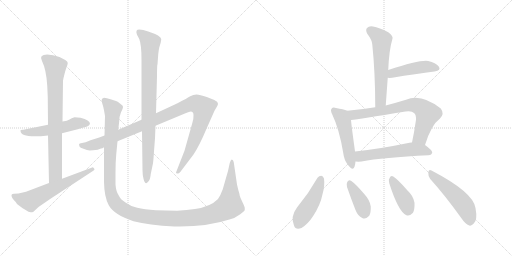
t = 0.00 s
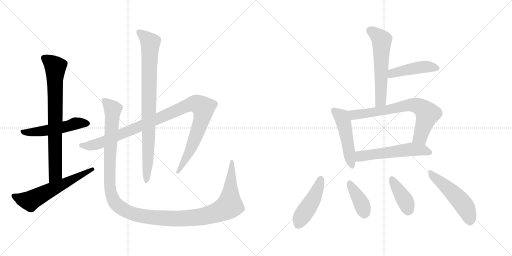
t = 2.33 s
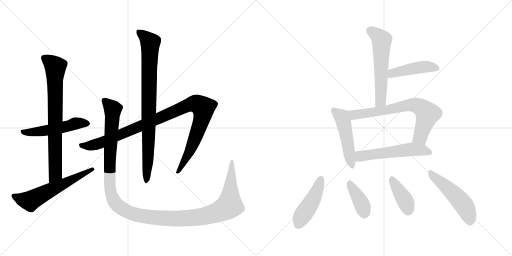
t = 4.66 s
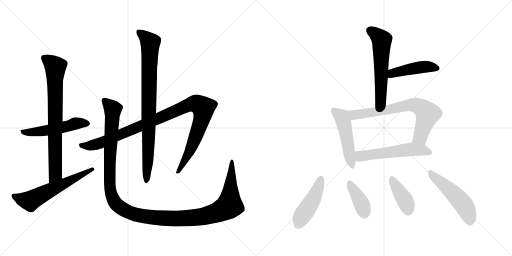
t = 7.00 s
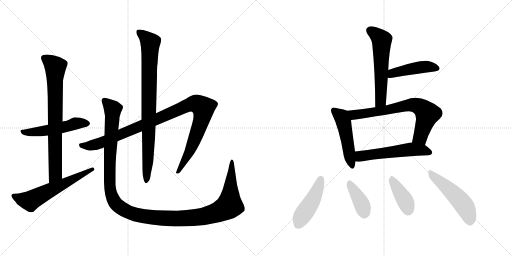
t = 9.33 s
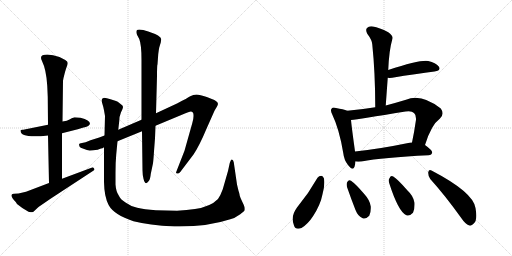
t = 11.66 s

The animated SVG that drew these frames (rendered in a browser with its animation timeline set to each time). Animation: 15 CSS @keyframes rules; one cycle of 11.66 s.

<svg version="1.1" viewBox="0 0 2048 1024" xmlns="http://www.w3.org/2000/svg">
  <g stroke="lightgray" stroke-dasharray="1,1" stroke-width="1" transform="scale(4, 4)">
    <line x1="0" y1="0" x2="256" y2="256"></line>
    <line x1="256" y1="0" x2="0" y2="256"></line>
    <line x1="128" y1="0" x2="128" y2="256"></line>
    <line x1="0" y1="128" x2="256" y2="128"></line>
    <line x1="256" y1="0" x2="512" y2="256"></line>
    <line x1="512" y1="0" x2="256" y2="256"></line>
    <line x1="384" y1="0" x2="384" y2="256"></line>
    <line x1="256" y1="128" x2="512" y2="128"></line>
  </g>
<g transform="scale(1, -1) translate(0, -850)">
   <style type="text/css">
    @keyframes keyframes0 {
      from {
       stroke: black;
       stroke-dashoffset: 526;
       stroke-width: 128;
       }
       63% {
       animation-timing-function: step-end;
       stroke: black;
       stroke-dashoffset: 0;
       stroke-width: 128;
       }
       to {
       stroke: black;
       stroke-width: 1024;
       }
       }
       #make-me-a-hanzi-animation-0 {
         animation: keyframes0 0.678060s both;
         animation-delay: 0.000000s;
         animation-timing-function: linear;
       }
    @keyframes keyframes1 {
      from {
       stroke: black;
       stroke-dashoffset: 773;
       stroke-width: 128;
       }
       72% {
       animation-timing-function: step-end;
       stroke: black;
       stroke-dashoffset: 0;
       stroke-width: 128;
       }
       to {
       stroke: black;
       stroke-width: 1024;
       }
       }
       #make-me-a-hanzi-animation-1 {
         animation: keyframes1 0.879069s both;
         animation-delay: 0.678060s;
         animation-timing-function: linear;
       }
    @keyframes keyframes2 {
      from {
       stroke: black;
       stroke-dashoffset: 606;
       stroke-width: 128;
       }
       66% {
       animation-timing-function: step-end;
       stroke: black;
       stroke-dashoffset: 0;
       stroke-width: 128;
       }
       to {
       stroke: black;
       stroke-width: 1024;
       }
       }
       #make-me-a-hanzi-animation-2 {
         animation: keyframes2 0.743164s both;
         animation-delay: 1.557129s;
         animation-timing-function: linear;
       }
    @keyframes keyframes3 {
      from {
       stroke: black;
       stroke-dashoffset: 1058;
       stroke-width: 128;
       }
       77% {
       animation-timing-function: step-end;
       stroke: black;
       stroke-dashoffset: 0;
       stroke-width: 128;
       }
       to {
       stroke: black;
       stroke-width: 1024;
       }
       }
       #make-me-a-hanzi-animation-3 {
         animation: keyframes3 1.111003s both;
         animation-delay: 2.300293s;
         animation-timing-function: linear;
       }
    @keyframes keyframes4 {
      from {
       stroke: black;
       stroke-dashoffset: 867;
       stroke-width: 128;
       }
       74% {
       animation-timing-function: step-end;
       stroke: black;
       stroke-dashoffset: 0;
       stroke-width: 128;
       }
       to {
       stroke: black;
       stroke-width: 1024;
       }
       }
       #make-me-a-hanzi-animation-4 {
         animation: keyframes4 0.955566s both;
         animation-delay: 3.411296s;
         animation-timing-function: linear;
       }
    @keyframes keyframes5 {
      from {
       stroke: black;
       stroke-dashoffset: 1338;
       stroke-width: 128;
       }
       81% {
       animation-timing-function: step-end;
       stroke: black;
       stroke-dashoffset: 0;
       stroke-width: 128;
       }
       to {
       stroke: black;
       stroke-width: 1024;
       }
       }
       #make-me-a-hanzi-animation-5 {
         animation: keyframes5 1.338867s both;
         animation-delay: 4.366862s;
         animation-timing-function: linear;
       }
    @keyframes keyframes6 {
      from {
       stroke: black;
       stroke-dashoffset: 580;
       stroke-width: 128;
       }
       65% {
       animation-timing-function: step-end;
       stroke: black;
       stroke-dashoffset: 0;
       stroke-width: 128;
       }
       to {
       stroke: black;
       stroke-width: 1024;
       }
       }
       #make-me-a-hanzi-animation-6 {
         animation: keyframes6 0.722005s both;
         animation-delay: 5.705729s;
         animation-timing-function: linear;
       }
    @keyframes keyframes7 {
      from {
       stroke: black;
       stroke-dashoffset: 452;
       stroke-width: 128;
       }
       60% {
       animation-timing-function: step-end;
       stroke: black;
       stroke-dashoffset: 0;
       stroke-width: 128;
       }
       to {
       stroke: black;
       stroke-width: 1024;
       }
       }
       #make-me-a-hanzi-animation-7 {
         animation: keyframes7 0.617839s both;
         animation-delay: 6.427734s;
         animation-timing-function: linear;
       }
    @keyframes keyframes8 {
      from {
       stroke: black;
       stroke-dashoffset: 494;
       stroke-width: 128;
       }
       62% {
       animation-timing-function: step-end;
       stroke: black;
       stroke-dashoffset: 0;
       stroke-width: 128;
       }
       to {
       stroke: black;
       stroke-width: 1024;
       }
       }
       #make-me-a-hanzi-animation-8 {
         animation: keyframes8 0.652018s both;
         animation-delay: 7.045573s;
         animation-timing-function: linear;
       }
    @keyframes keyframes9 {
      from {
       stroke: black;
       stroke-dashoffset: 714;
       stroke-width: 128;
       }
       70% {
       animation-timing-function: step-end;
       stroke: black;
       stroke-dashoffset: 0;
       stroke-width: 128;
       }
       to {
       stroke: black;
       stroke-width: 1024;
       }
       }
       #make-me-a-hanzi-animation-9 {
         animation: keyframes9 0.831055s both;
         animation-delay: 7.697591s;
         animation-timing-function: linear;
       }
    @keyframes keyframes10 {
      from {
       stroke: black;
       stroke-dashoffset: 558;
       stroke-width: 128;
       }
       64% {
       animation-timing-function: step-end;
       stroke: black;
       stroke-dashoffset: 0;
       stroke-width: 128;
       }
       to {
       stroke: black;
       stroke-width: 1024;
       }
       }
       #make-me-a-hanzi-animation-10 {
         animation: keyframes10 0.704102s both;
         animation-delay: 8.528646s;
         animation-timing-function: linear;
       }
    @keyframes keyframes11 {
      from {
       stroke: black;
       stroke-dashoffset: 459;
       stroke-width: 128;
       }
       60% {
       animation-timing-function: step-end;
       stroke: black;
       stroke-dashoffset: 0;
       stroke-width: 128;
       }
       to {
       stroke: black;
       stroke-width: 1024;
       }
       }
       #make-me-a-hanzi-animation-11 {
         animation: keyframes11 0.623535s both;
         animation-delay: 9.232748s;
         animation-timing-function: linear;
       }
    @keyframes keyframes12 {
      from {
       stroke: black;
       stroke-dashoffset: 386;
       stroke-width: 128;
       }
       56% {
       animation-timing-function: step-end;
       stroke: black;
       stroke-dashoffset: 0;
       stroke-width: 128;
       }
       to {
       stroke: black;
       stroke-width: 1024;
       }
       }
       #make-me-a-hanzi-animation-12 {
         animation: keyframes12 0.564128s both;
         animation-delay: 9.856283s;
         animation-timing-function: linear;
       }
    @keyframes keyframes13 {
      from {
       stroke: black;
       stroke-dashoffset: 398;
       stroke-width: 128;
       }
       56% {
       animation-timing-function: step-end;
       stroke: black;
       stroke-dashoffset: 0;
       stroke-width: 128;
       }
       to {
       stroke: black;
       stroke-width: 1024;
       }
       }
       #make-me-a-hanzi-animation-13 {
         animation: keyframes13 0.573893s both;
         animation-delay: 10.420411s;
         animation-timing-function: linear;
       }
    @keyframes keyframes14 {
      from {
       stroke: black;
       stroke-dashoffset: 508;
       stroke-width: 128;
       }
       62% {
       animation-timing-function: step-end;
       stroke: black;
       stroke-dashoffset: 0;
       stroke-width: 128;
       }
       to {
       stroke: black;
       stroke-width: 1024;
       }
       }
       #make-me-a-hanzi-animation-14 {
         animation: keyframes14 0.663411s both;
         animation-delay: 10.994304s;
         animation-timing-function: linear;
       }
</style>
<path d="M 322.0 379.0 L 298.0 381.0 Q 286.0 377.0 278.0 372.0 Q 270.0 367.0 250.0 364.0 L 192.0 351.0 L 98.0 332.0 Q 94.0 331.0 89.0 331.0 Q 84.0 331.0 82.0 329.0 L 82.0 327.0 Q 82.0 296.0 192.0 308.0 L 248.0 317.0 L 311.0 333.0 L 334.0 340.0 Q 343.0 342.0 353.0 346.0 L 360.0 354.0 Q 360.0 370.0 322.0 379.0 Z" fill="lightgray"></path> 
<path d="M 250.0 364.0 L 252.0 527.0 L 254.0 538.0 Q 260.0 564.0 265.0 578.0 Q 271.0 592.0 271.0 598.0 Q 271.0 604.0 261.0 610.0 L 238.0 622.0 Q 211.0 632.0 189.0 632.0 Q 154.0 632.0 168.0 606.0 Q 185.0 572.0 189.0 507.0 L 191.0 462.0 L 192.0 351.0 L 192.0 308.0 L 196.0 118.0 C 197.0 88.0 248.0 105.0 248.0 135.0 L 248.0 317.0 L 250.0 364.0 Z" fill="lightgray"></path> 
<path d="M 196.0 118.0 L 104.0 83.0 L 74.0 76.0 L 56.0 75.0 Q 48.0 75.0 46.0 70.0 Q 45.0 59.0 63.0 42.0 L 68.0 34.0 Q 88.0 17.0 114.0 3.0 Q 124.0 1.0 128.0 1.0 Q 132.0 1.0 138.0 7.0 L 154.0 22.0 L 202.0 55.0 L 370.0 165.0 Q 378.0 169.0 378.0 172.0 Q 378.0 174.0 374.0 179.0 Q 370.0 183.0 366.0 179.0 L 248.0 135.0 L 196.0 118.0 Z" fill="lightgray"></path> 
<path d="M 418.0 308.0 L 397.0 300.0 L 362.0 289.0 Q 340.0 279.0 328.0 278.0 Q 316.0 277.0 316.0 272.0 L 318.0 264.0 Q 320.0 259.0 334.0 255.0 Q 349.0 248.0 359.0 248.0 Q 370.0 248.0 391.0 251.0 Q 399.0 255.0 404.0 256.0 Q 410.0 256.0 416.0 261.0 L 470.0 285.0 L 568.0 325.0 L 622.0 347.0 L 742.0 397.0 Q 759.0 404.0 763.0 404.0 Q 774.0 404.0 774.0 390.0 Q 775.0 375.0 769.0 357.0 L 738.0 247.0 L 704.0 160.0 Q 704.0 156.0 709.0 156.0 Q 715.0 155.0 721.0 162.0 L 774.0 232.0 Q 798.0 268.0 826.0 335.0 L 858.0 407.0 L 868.0 424.0 Q 878.0 439.0 862.0 447.0 Q 855.0 452.0 827.0 462.0 Q 799.0 472.0 786.0 472.0 Q 773.0 472.0 761.0 465.0 Q 750.0 458.0 710.0 437.0 L 624.0 397.0 L 566.0 371.0 L 473.0 331.0 L 418.0 308.0 Z" fill="lightgray"></path> 
<path d="M 568.0 325.0 L 570.0 169.0 Q 570.0 151.0 574.0 135.0 Q 581.0 105.0 595.0 126.0 Q 601.0 133.0 603.0 154.0 L 612.0 197.0 Q 614.0 212.0 616.0 245.0 L 620.0 297.0 L 622.0 347.0 L 624.0 397.0 L 628.0 546.0 Q 628.0 591.0 630.0 593.0 L 633.0 634.0 Q 635.0 651.0 637.0 660.0 L 643.0 680.0 L 645.0 693.0 Q 645.0 707.0 593.0 724.0 Q 571.0 732.0 557.0 732.0 Q 540.0 732.0 548.0 711.0 L 557.0 694.0 Q 566.0 672.0 566.0 611.0 L 566.0 371.0 L 568.0 325.0 Z" fill="lightgray"></path> 
<path d="M 473.0 331.0 L 477.0 366.0 Q 477.0 384.0 484.0 401.0 Q 492.0 417.0 492.0 422.0 Q 492.0 427.0 486.0 431.0 L 476.0 439.0 Q 472.0 443.0 464.0 446.0 L 442.0 453.0 Q 426.0 459.0 416.0 459.0 Q 406.0 457.0 406.0 447.0 L 410.0 433.0 Q 414.0 421.0 416.0 409.0 L 420.0 386.0 L 418.0 308.0 L 416.0 261.0 L 416.0 122.0 Q 417.0 62.0 435.0 29.0 Q 456.0 -9.0 534.0 -35.0 Q 594.0 -51.0 698.0 -56.0 L 719.0 -56.0 Q 833.0 -56.0 921.0 -27.0 Q 939.0 -23.0 961.0 -7.0 Q 977.0 6.0 979.0 9.0 L 979.0 18.0 Q 979.0 23.0 970.0 41.0 Q 961.0 59.0 959.0 67.0 Q 958.0 75.0 956.0 81.0 Q 954.0 86.0 952.0 95.0 L 948.0 112.0 L 935.0 201.0 Q 933.0 211.0 927.0 212.0 Q 923.0 212.0 919.0 198.0 L 912.0 166.0 L 891.0 93.0 Q 882.0 68.0 872.0 54.0 Q 842.0 23.0 780.0 14.0 Q 748.0 9.0 708.0 7.0 L 624.0 9.0 Q 576.0 13.0 549.0 19.0 Q 522.0 25.0 502.0 40.0 Q 481.0 53.0 475.0 68.0 Q 464.0 84.0 462.0 112.0 L 462.0 159.0 Q 462.0 202.0 465.0 233.0 L 470.0 285.0 L 473.0 331.0 Z" fill="lightgray"></path> 
<path d="M 1543.0 428.0 Q 1547.0 485.0 1551.0 539.0 L 1553.0 570.0 Q 1556.0 649.0 1570.0 696.0 Q 1573.0 706.0 1553.0 721.0 Q 1517.0 740.0 1492.0 744.0 Q 1476.0 747.0 1468.0 738.0 Q 1461.0 731.0 1469.0 715.0 Q 1488.0 690.0 1489.0 673.0 Q 1501.0 558.0 1501.0 421.0 C 1501.0 391.0 1541.0 398.0 1543.0 428.0 Z" fill="lightgray"></path> 
<path d="M 1551.0 539.0 Q 1557.0 538.0 1569.0 539.0 Q 1666.0 555.0 1738.0 564.0 Q 1766.0 568.0 1755.0 584.0 Q 1743.0 600.0 1713.0 606.0 Q 1682.0 612.0 1553.0 570.0 C 1524.0 561.0 1521.0 541.0 1551.0 539.0 Z" fill="lightgray"></path> 
<path d="M 1389.0 407.0 Q 1374.0 413.0 1344.0 418.0 Q 1331.0 422.0 1327.0 416.0 Q 1320.0 410.0 1329.0 392.0 Q 1357.0 334.0 1373.0 238.0 Q 1376.0 210.0 1392.0 190.0 Q 1411.0 165.0 1418.0 183.0 Q 1421.0 192.0 1422.0 204.0 L 1420.0 244.0 L 1420.0 245.0 Q 1407.0 338.0 1404.0 370.0 C 1401.0 400.0 1401.0 403.0 1389.0 407.0 Z" fill="lightgray"></path> 
<path d="M 1700.0 270.0 Q 1725.0 351.0 1760.0 376.0 Q 1779.0 395.0 1763.0 416.0 Q 1685.0 477.0 1624.0 451.0 Q 1581.0 438.0 1543.0 428.0 L 1501.0 421.0 Q 1446.0 412.0 1389.0 407.0 C 1359.0 404.0 1374.0 366.0 1404.0 370.0 Q 1435.0 373.0 1622.0 404.0 Q 1647.0 408.0 1656.0 398.0 Q 1665.0 391.0 1664.0 371.0 Q 1657.0 322.0 1648.0 280.0 C 1642.0 251.0 1691.0 241.0 1700.0 270.0 Z" fill="lightgray"></path> 
<path d="M 1422.0 204.0 Q 1432.0 203.0 1446.0 204.0 Q 1531.0 220.0 1714.0 229.0 Q 1727.0 230.0 1729.0 240.0 Q 1729.0 249.0 1700.0 270.0 L 1648.0 280.0 Q 1644.0 281.0 1638.0 279.0 Q 1517.0 254.0 1420.0 244.0 C 1390.0 241.0 1392.0 205.0 1422.0 204.0 Z" fill="lightgray"></path> 
<path d="M 1270.0 139.0 Q 1234.0 75.0 1188.0 20.0 Q 1161.0 -16.0 1176.0 -52.0 Q 1182.0 -71.0 1206.0 -62.0 Q 1231.0 -47.0 1252.0 -15.0 Q 1282.0 31.0 1290.0 73.0 Q 1300.0 107.0 1296.0 136.0 Q 1292.0 146.0 1285.0 147.0 Q 1276.0 147.0 1270.0 139.0 Z" fill="lightgray"></path> 
<path d="M 1388.0 102.0 Q 1404.0 56.0 1422.0 10.0 Q 1432.0 -15.0 1449.0 -22.0 Q 1462.0 -29.0 1477.0 -13.0 Q 1484.0 0.0 1483.0 24.0 Q 1480.0 49.0 1457.0 74.0 Q 1423.0 114.0 1404.0 127.0 Q 1395.0 133.0 1389.0 122.0 Q 1385.0 115.0 1388.0 102.0 Z" fill="lightgray"></path> 
<path d="M 1557.0 117.0 Q 1593.0 5.0 1624.0 -10.0 Q 1637.0 -17.0 1652.0 -1.0 Q 1659.0 12.0 1658.0 39.0 Q 1654.0 66.0 1629.0 89.0 Q 1592.0 132.0 1573.0 144.0 Q 1563.0 150.0 1558.0 137.0 Q 1552.0 130.0 1557.0 117.0 Z" fill="lightgray"></path> 
<path d="M 1721.0 134.0 Q 1779.0 70.0 1845.0 -22.0 Q 1861.0 -46.0 1877.0 -52.0 Q 1886.0 -55.0 1895.0 -44.0 Q 1911.0 -31.0 1902.0 18.0 Q 1893.0 81.0 1726.0 168.0 Q 1716.0 175.0 1713.0 161.0 Q 1712.0 146.0 1721.0 134.0 Z" fill="lightgray"></path> 
      <clipPath id="make-me-a-hanzi-clip-0">
      <path d="M 322.0 379.0 L 298.0 381.0 Q 286.0 377.0 278.0 372.0 Q 270.0 367.0 250.0 364.0 L 192.0 351.0 L 98.0 332.0 Q 94.0 331.0 89.0 331.0 Q 84.0 331.0 82.0 329.0 L 82.0 327.0 Q 82.0 296.0 192.0 308.0 L 248.0 317.0 L 311.0 333.0 L 334.0 340.0 Q 343.0 342.0 353.0 346.0 L 360.0 354.0 Q 360.0 370.0 322.0 379.0 Z" fill="lightgray"></path>
      </clipPath>
      <path clip-path="url(#make-me-a-hanzi-clip-0)" d="M 86.0 328.0 L 100.0 320.0 L 150.0 322.0 L 314.0 358.0 L 350.0 356.0 " fill="none" id="make-me-a-hanzi-animation-0" stroke-dasharray="398 796" stroke-linecap="round"></path>

      <clipPath id="make-me-a-hanzi-clip-1">
      <path d="M 250.0 364.0 L 252.0 527.0 L 254.0 538.0 Q 260.0 564.0 265.0 578.0 Q 271.0 592.0 271.0 598.0 Q 271.0 604.0 261.0 610.0 L 238.0 622.0 Q 211.0 632.0 189.0 632.0 Q 154.0 632.0 168.0 606.0 Q 185.0 572.0 189.0 507.0 L 191.0 462.0 L 192.0 351.0 L 192.0 308.0 L 196.0 118.0 C 197.0 88.0 248.0 105.0 248.0 135.0 L 248.0 317.0 L 250.0 364.0 Z" fill="lightgray"></path>
      </clipPath>
      <path clip-path="url(#make-me-a-hanzi-clip-1)" d="M 178.0 616.0 L 221.0 582.0 L 222.0 158.0 L 201.0 126.0 " fill="none" id="make-me-a-hanzi-animation-1" stroke-dasharray="645 1290" stroke-linecap="round"></path>

      <clipPath id="make-me-a-hanzi-clip-2">
      <path d="M 196.0 118.0 L 104.0 83.0 L 74.0 76.0 L 56.0 75.0 Q 48.0 75.0 46.0 70.0 Q 45.0 59.0 63.0 42.0 L 68.0 34.0 Q 88.0 17.0 114.0 3.0 Q 124.0 1.0 128.0 1.0 Q 132.0 1.0 138.0 7.0 L 154.0 22.0 L 202.0 55.0 L 370.0 165.0 Q 378.0 169.0 378.0 172.0 Q 378.0 174.0 374.0 179.0 Q 370.0 183.0 366.0 179.0 L 248.0 135.0 L 196.0 118.0 Z" fill="lightgray"></path>
      </clipPath>
      <path clip-path="url(#make-me-a-hanzi-clip-2)" d="M 54.0 67.0 L 87.0 53.0 L 123.0 47.0 L 371.0 172.0 " fill="none" id="make-me-a-hanzi-animation-2" stroke-dasharray="478 956" stroke-linecap="round"></path>

      <clipPath id="make-me-a-hanzi-clip-3">
      <path d="M 418.0 308.0 L 397.0 300.0 L 362.0 289.0 Q 340.0 279.0 328.0 278.0 Q 316.0 277.0 316.0 272.0 L 318.0 264.0 Q 320.0 259.0 334.0 255.0 Q 349.0 248.0 359.0 248.0 Q 370.0 248.0 391.0 251.0 Q 399.0 255.0 404.0 256.0 Q 410.0 256.0 416.0 261.0 L 470.0 285.0 L 568.0 325.0 L 622.0 347.0 L 742.0 397.0 Q 759.0 404.0 763.0 404.0 Q 774.0 404.0 774.0 390.0 Q 775.0 375.0 769.0 357.0 L 738.0 247.0 L 704.0 160.0 Q 704.0 156.0 709.0 156.0 Q 715.0 155.0 721.0 162.0 L 774.0 232.0 Q 798.0 268.0 826.0 335.0 L 858.0 407.0 L 868.0 424.0 Q 878.0 439.0 862.0 447.0 Q 855.0 452.0 827.0 462.0 Q 799.0 472.0 786.0 472.0 Q 773.0 472.0 761.0 465.0 Q 750.0 458.0 710.0 437.0 L 624.0 397.0 L 566.0 371.0 L 473.0 331.0 L 418.0 308.0 Z" fill="lightgray"></path>
      </clipPath>
      <path clip-path="url(#make-me-a-hanzi-clip-3)" d="M 325.0 270.0 L 356.0 266.0 L 402.0 278.0 L 748.0 428.0 L 774.0 435.0 L 794.0 432.0 L 814.0 418.0 L 806.0 369.0 L 755.0 237.0 L 712.0 165.0 " fill="none" id="make-me-a-hanzi-animation-3" stroke-dasharray="930 1860" stroke-linecap="round"></path>

      <clipPath id="make-me-a-hanzi-clip-4">
      <path d="M 568.0 325.0 L 570.0 169.0 Q 570.0 151.0 574.0 135.0 Q 581.0 105.0 595.0 126.0 Q 601.0 133.0 603.0 154.0 L 612.0 197.0 Q 614.0 212.0 616.0 245.0 L 620.0 297.0 L 622.0 347.0 L 624.0 397.0 L 628.0 546.0 Q 628.0 591.0 630.0 593.0 L 633.0 634.0 Q 635.0 651.0 637.0 660.0 L 643.0 680.0 L 645.0 693.0 Q 645.0 707.0 593.0 724.0 Q 571.0 732.0 557.0 732.0 Q 540.0 732.0 548.0 711.0 L 557.0 694.0 Q 566.0 672.0 566.0 611.0 L 566.0 371.0 L 568.0 325.0 Z" fill="lightgray"></path>
      </clipPath>
      <path clip-path="url(#make-me-a-hanzi-clip-4)" d="M 556.0 720.0 L 601.0 679.0 L 592.0 213.0 L 584.0 129.0 " fill="none" id="make-me-a-hanzi-animation-4" stroke-dasharray="739 1478" stroke-linecap="round"></path>

      <clipPath id="make-me-a-hanzi-clip-5">
      <path d="M 473.0 331.0 L 477.0 366.0 Q 477.0 384.0 484.0 401.0 Q 492.0 417.0 492.0 422.0 Q 492.0 427.0 486.0 431.0 L 476.0 439.0 Q 472.0 443.0 464.0 446.0 L 442.0 453.0 Q 426.0 459.0 416.0 459.0 Q 406.0 457.0 406.0 447.0 L 410.0 433.0 Q 414.0 421.0 416.0 409.0 L 420.0 386.0 L 418.0 308.0 L 416.0 261.0 L 416.0 122.0 Q 417.0 62.0 435.0 29.0 Q 456.0 -9.0 534.0 -35.0 Q 594.0 -51.0 698.0 -56.0 L 719.0 -56.0 Q 833.0 -56.0 921.0 -27.0 Q 939.0 -23.0 961.0 -7.0 Q 977.0 6.0 979.0 9.0 L 979.0 18.0 Q 979.0 23.0 970.0 41.0 Q 961.0 59.0 959.0 67.0 Q 958.0 75.0 956.0 81.0 Q 954.0 86.0 952.0 95.0 L 948.0 112.0 L 935.0 201.0 Q 933.0 211.0 927.0 212.0 Q 923.0 212.0 919.0 198.0 L 912.0 166.0 L 891.0 93.0 Q 882.0 68.0 872.0 54.0 Q 842.0 23.0 780.0 14.0 Q 748.0 9.0 708.0 7.0 L 624.0 9.0 Q 576.0 13.0 549.0 19.0 Q 522.0 25.0 502.0 40.0 Q 481.0 53.0 475.0 68.0 Q 464.0 84.0 462.0 112.0 L 462.0 159.0 Q 462.0 202.0 465.0 233.0 L 470.0 285.0 L 473.0 331.0 Z" fill="lightgray"></path>
      </clipPath>
      <path clip-path="url(#make-me-a-hanzi-clip-5)" d="M 420.0 445.0 L 451.0 413.0 L 439.0 222.0 L 438.0 113.0 L 443.0 81.0 L 456.0 46.0 L 472.0 27.0 L 520.0 -1.0 L 624.0 -21.0 L 744.0 -24.0 L 821.0 -14.0 L 888.0 9.0 L 918.0 28.0 L 929.0 205.0 " fill="none" id="make-me-a-hanzi-animation-5" stroke-dasharray="1210 2420" stroke-linecap="round"></path>

      <clipPath id="make-me-a-hanzi-clip-6">
      <path d="M 1543.0 428.0 Q 1547.0 485.0 1551.0 539.0 L 1553.0 570.0 Q 1556.0 649.0 1570.0 696.0 Q 1573.0 706.0 1553.0 721.0 Q 1517.0 740.0 1492.0 744.0 Q 1476.0 747.0 1468.0 738.0 Q 1461.0 731.0 1469.0 715.0 Q 1488.0 690.0 1489.0 673.0 Q 1501.0 558.0 1501.0 421.0 C 1501.0 391.0 1541.0 398.0 1543.0 428.0 Z" fill="lightgray"></path>
      </clipPath>
      <path clip-path="url(#make-me-a-hanzi-clip-6)" d="M 1481.0 728.0 L 1519.0 699.0 L 1527.0 686.0 L 1524.0 454.0 L 1507.0 430.0 " fill="none" id="make-me-a-hanzi-animation-6" stroke-dasharray="452 904" stroke-linecap="round"></path>

      <clipPath id="make-me-a-hanzi-clip-7">
      <path d="M 1551.0 539.0 Q 1557.0 538.0 1569.0 539.0 Q 1666.0 555.0 1738.0 564.0 Q 1766.0 568.0 1755.0 584.0 Q 1743.0 600.0 1713.0 606.0 Q 1682.0 612.0 1553.0 570.0 C 1524.0 561.0 1521.0 541.0 1551.0 539.0 Z" fill="lightgray"></path>
      </clipPath>
      <path clip-path="url(#make-me-a-hanzi-clip-7)" d="M 1555.0 547.0 L 1571.0 558.0 L 1662.0 578.0 L 1715.0 583.0 L 1744.0 576.0 " fill="none" id="make-me-a-hanzi-animation-7" stroke-dasharray="324 648" stroke-linecap="round"></path>

      <clipPath id="make-me-a-hanzi-clip-8">
      <path d="M 1389.0 407.0 Q 1374.0 413.0 1344.0 418.0 Q 1331.0 422.0 1327.0 416.0 Q 1320.0 410.0 1329.0 392.0 Q 1357.0 334.0 1373.0 238.0 Q 1376.0 210.0 1392.0 190.0 Q 1411.0 165.0 1418.0 183.0 Q 1421.0 192.0 1422.0 204.0 L 1420.0 244.0 L 1420.0 245.0 Q 1407.0 338.0 1404.0 370.0 C 1401.0 400.0 1401.0 403.0 1389.0 407.0 Z" fill="lightgray"></path>
      </clipPath>
      <path clip-path="url(#make-me-a-hanzi-clip-8)" d="M 1335.0 408.0 L 1366.0 383.0 L 1373.0 365.0 L 1406.0 189.0 " fill="none" id="make-me-a-hanzi-animation-8" stroke-dasharray="366 732" stroke-linecap="round"></path>

      <clipPath id="make-me-a-hanzi-clip-9">
      <path d="M 1700.0 270.0 Q 1725.0 351.0 1760.0 376.0 Q 1779.0 395.0 1763.0 416.0 Q 1685.0 477.0 1624.0 451.0 Q 1581.0 438.0 1543.0 428.0 L 1501.0 421.0 Q 1446.0 412.0 1389.0 407.0 C 1359.0 404.0 1374.0 366.0 1404.0 370.0 Q 1435.0 373.0 1622.0 404.0 Q 1647.0 408.0 1656.0 398.0 Q 1665.0 391.0 1664.0 371.0 Q 1657.0 322.0 1648.0 280.0 C 1642.0 251.0 1691.0 241.0 1700.0 270.0 Z" fill="lightgray"></path>
      </clipPath>
      <path clip-path="url(#make-me-a-hanzi-clip-9)" d="M 1397.0 403.0 L 1418.0 391.0 L 1558.0 411.0 L 1639.0 430.0 L 1670.0 427.0 L 1710.0 395.0 L 1681.0 302.0 L 1656.0 286.0 " fill="none" id="make-me-a-hanzi-animation-9" stroke-dasharray="586 1172" stroke-linecap="round"></path>

      <clipPath id="make-me-a-hanzi-clip-10">
      <path d="M 1422.0 204.0 Q 1432.0 203.0 1446.0 204.0 Q 1531.0 220.0 1714.0 229.0 Q 1727.0 230.0 1729.0 240.0 Q 1729.0 249.0 1700.0 270.0 L 1648.0 280.0 Q 1644.0 281.0 1638.0 279.0 Q 1517.0 254.0 1420.0 244.0 C 1390.0 241.0 1392.0 205.0 1422.0 204.0 Z" fill="lightgray"></path>
      </clipPath>
      <path clip-path="url(#make-me-a-hanzi-clip-10)" d="M 1428.0 211.0 L 1441.0 225.0 L 1635.0 252.0 L 1689.0 250.0 L 1720.0 240.0 " fill="none" id="make-me-a-hanzi-animation-10" stroke-dasharray="430 860" stroke-linecap="round"></path>

      <clipPath id="make-me-a-hanzi-clip-11">
      <path d="M 1270.0 139.0 Q 1234.0 75.0 1188.0 20.0 Q 1161.0 -16.0 1176.0 -52.0 Q 1182.0 -71.0 1206.0 -62.0 Q 1231.0 -47.0 1252.0 -15.0 Q 1282.0 31.0 1290.0 73.0 Q 1300.0 107.0 1296.0 136.0 Q 1292.0 146.0 1285.0 147.0 Q 1276.0 147.0 1270.0 139.0 Z" fill="lightgray"></path>
      </clipPath>
      <path clip-path="url(#make-me-a-hanzi-clip-11)" d="M 1284.0 135.0 L 1257.0 60.0 L 1208.0 -14.0 L 1195.0 -46.0 " fill="none" id="make-me-a-hanzi-animation-11" stroke-dasharray="331 662" stroke-linecap="round"></path>

      <clipPath id="make-me-a-hanzi-clip-12">
      <path d="M 1388.0 102.0 Q 1404.0 56.0 1422.0 10.0 Q 1432.0 -15.0 1449.0 -22.0 Q 1462.0 -29.0 1477.0 -13.0 Q 1484.0 0.0 1483.0 24.0 Q 1480.0 49.0 1457.0 74.0 Q 1423.0 114.0 1404.0 127.0 Q 1395.0 133.0 1389.0 122.0 Q 1385.0 115.0 1388.0 102.0 Z" fill="lightgray"></path>
      </clipPath>
      <path clip-path="url(#make-me-a-hanzi-clip-12)" d="M 1400.0 115.0 L 1445.0 39.0 L 1458.0 -1.0 " fill="none" id="make-me-a-hanzi-animation-12" stroke-dasharray="258 516" stroke-linecap="round"></path>

      <clipPath id="make-me-a-hanzi-clip-13">
      <path d="M 1557.0 117.0 Q 1593.0 5.0 1624.0 -10.0 Q 1637.0 -17.0 1652.0 -1.0 Q 1659.0 12.0 1658.0 39.0 Q 1654.0 66.0 1629.0 89.0 Q 1592.0 132.0 1573.0 144.0 Q 1563.0 150.0 1558.0 137.0 Q 1552.0 130.0 1557.0 117.0 Z" fill="lightgray"></path>
      </clipPath>
      <path clip-path="url(#make-me-a-hanzi-clip-13)" d="M 1567.0 136.0 L 1618.0 52.0 L 1633.0 11.0 " fill="none" id="make-me-a-hanzi-animation-13" stroke-dasharray="270 540" stroke-linecap="round"></path>

      <clipPath id="make-me-a-hanzi-clip-14">
      <path d="M 1721.0 134.0 Q 1779.0 70.0 1845.0 -22.0 Q 1861.0 -46.0 1877.0 -52.0 Q 1886.0 -55.0 1895.0 -44.0 Q 1911.0 -31.0 1902.0 18.0 Q 1893.0 81.0 1726.0 168.0 Q 1716.0 175.0 1713.0 161.0 Q 1712.0 146.0 1721.0 134.0 Z" fill="lightgray"></path>
      </clipPath>
      <path clip-path="url(#make-me-a-hanzi-clip-14)" d="M 1725.0 155.0 L 1846.0 42.0 L 1870.0 3.0 L 1881.0 -36.0 " fill="none" id="make-me-a-hanzi-animation-14" stroke-dasharray="380 760" stroke-linecap="round"></path>

</g>
</svg>
